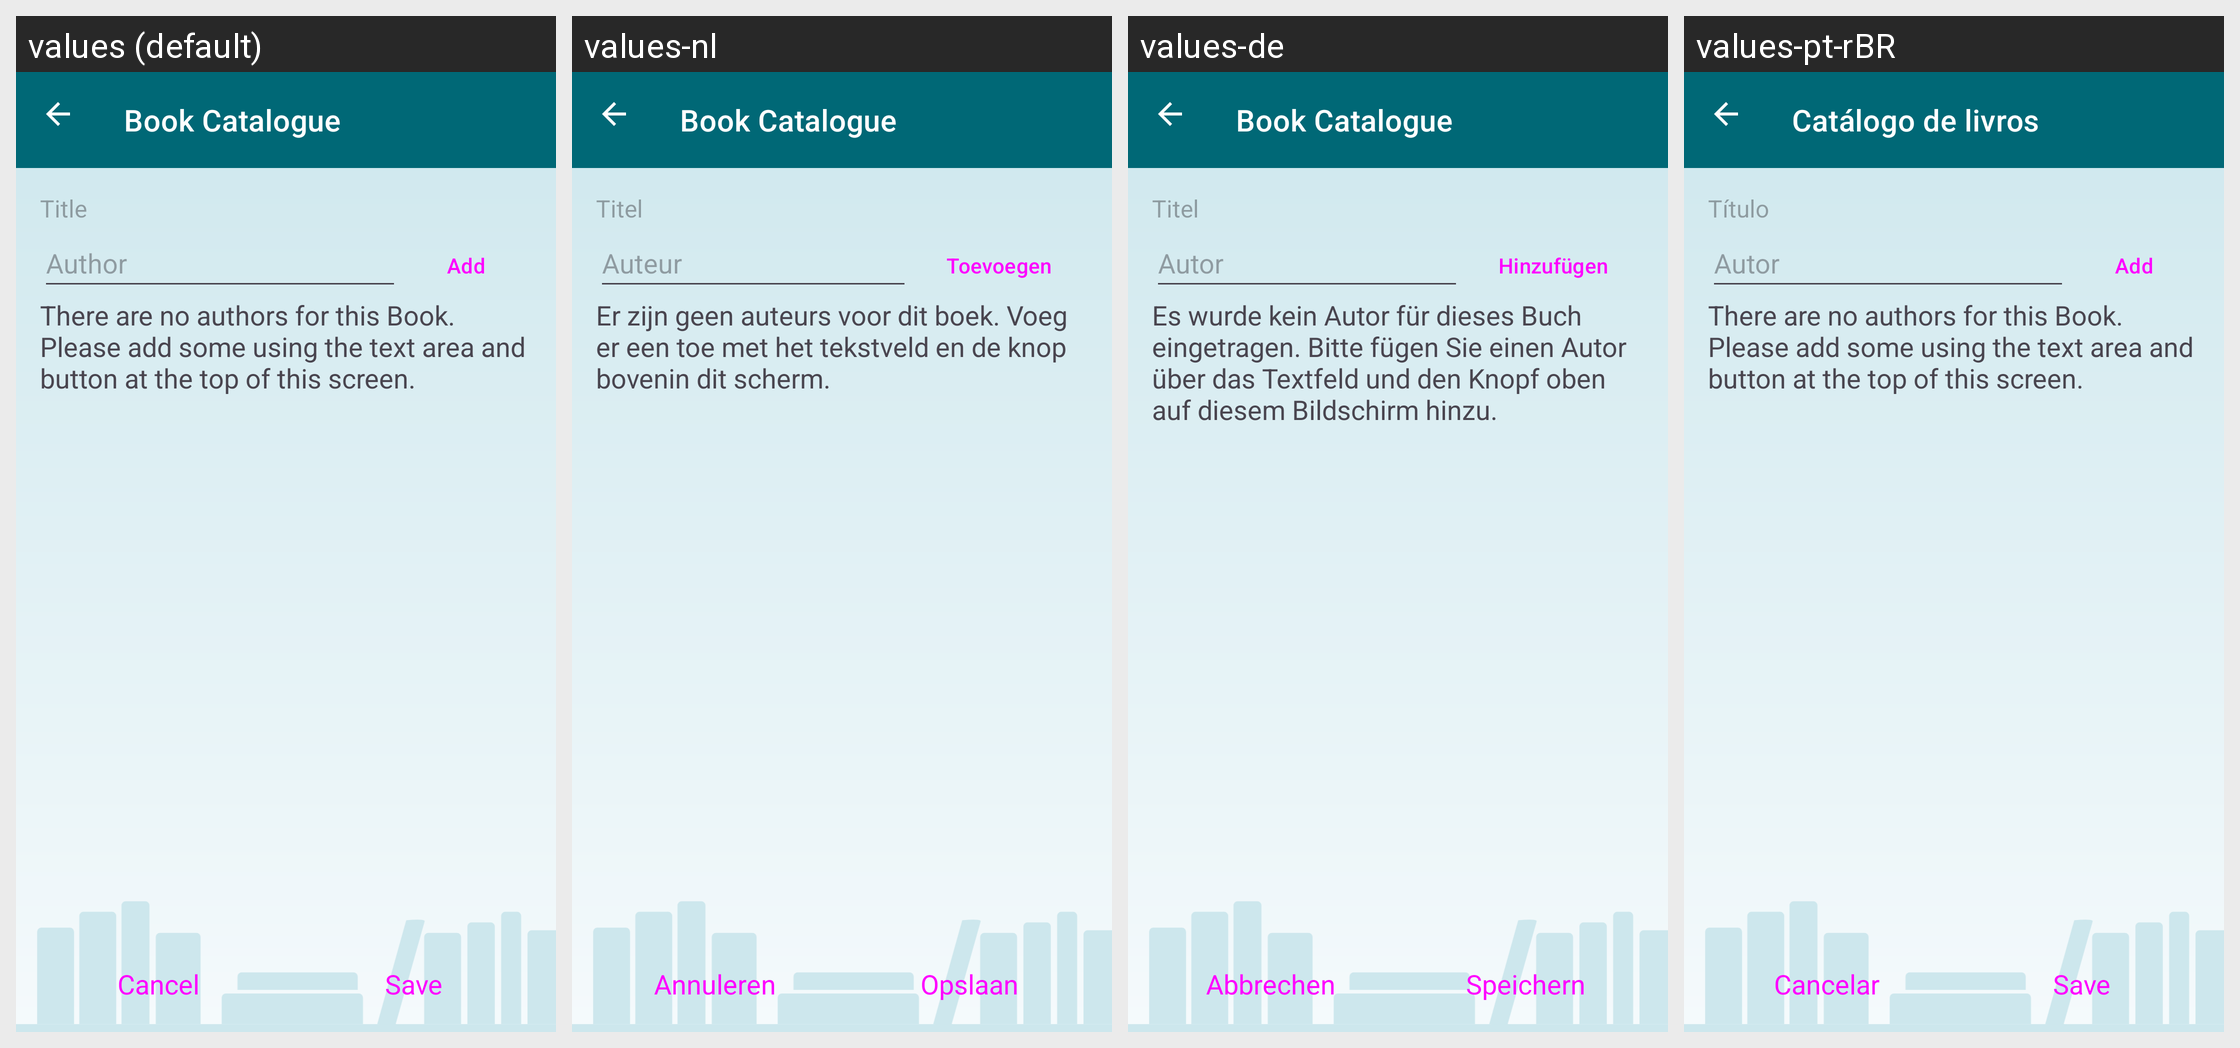

Locale-by-locale string values for the Android screen shown in this grid:
Android screen res/layout/edit_author_list.xml rendered under 4 locales, left to right: values (default), values-nl, values-de, values-pt-rBR. Device: Nexus 5 (rendered at 1080×1920; each locale shown at half size, 540×960, under a caption strip naming it); theme AppTheme.
Other locales in the repository, not shown: values-cs, values-el, values-es, values-fr, values-it, values-pl, values-ru, values-tr.
Strings drawn on this screen, with the default value and each locale's value (text and hints the layout hard-codes, and strings that could not be matched under every locale, appear in the picture but are not listed):

label_title
  values: Title
  values-nl: Titel
  values-de: Titel
  values-pt-rBR: Título

label_author
  values: Author
  values-nl: Auteur
  values-de: Autor
  values-pt-rBR: Autor

label_add
  values: Add
  values-nl: Toevoegen
  values-de: Hinzufügen
  values-pt-rBR: Add

para_no_authors
  values: There are no authors for this Book. Please add some using the text area and button at the top of this screen.
  values-nl: Er zijn geen auteurs voor dit boek. Voeg er een toe met het tekstveld en de knop bovenin dit scherm.
  values-de: Es wurde kein Autor für dieses Buch eingetragen. Bitte fügen Sie einen Autor über das Textfeld und den Knopf oben auf diesem Bildschirm hinzu.
  values-pt-rBR: There are no authors for this Book. Please add some using the text area and button at the top of this screen.

button_cancel
  values: Cancel
  values-nl: Annuleren
  values-de: Abbrechen
  values-pt-rBR: Cancelar

button_save
  values: Save
  values-nl: Opslaan
  values-de: Speichern
  values-pt-rBR: Save

app_name
  values: Book Catalogue
  values-nl: Book Catalogue
  values-de: Book Catalogue
  values-pt-rBR: Catálogo de livros
